Photos from the image-classification dataset "ROI" in the GitHub repository Raihan-Moosa/Brain-Tumor-MRI-Classification-ACML-. Its 4 classes are: glioma, meningioma, no tumor, pituitary tumor.

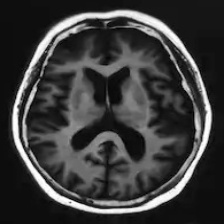
Label: no tumor

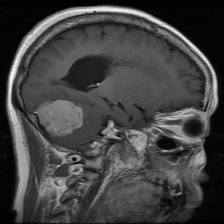
Label: meningioma

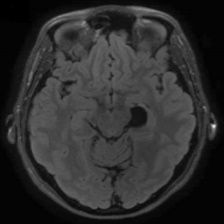
Label: no tumor

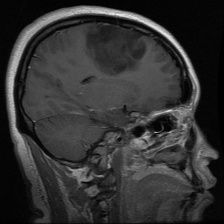
Label: glioma

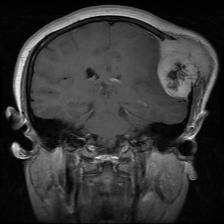
Label: meningioma

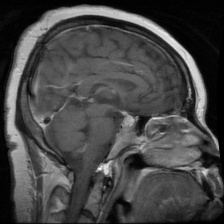
Label: pituitary tumor
